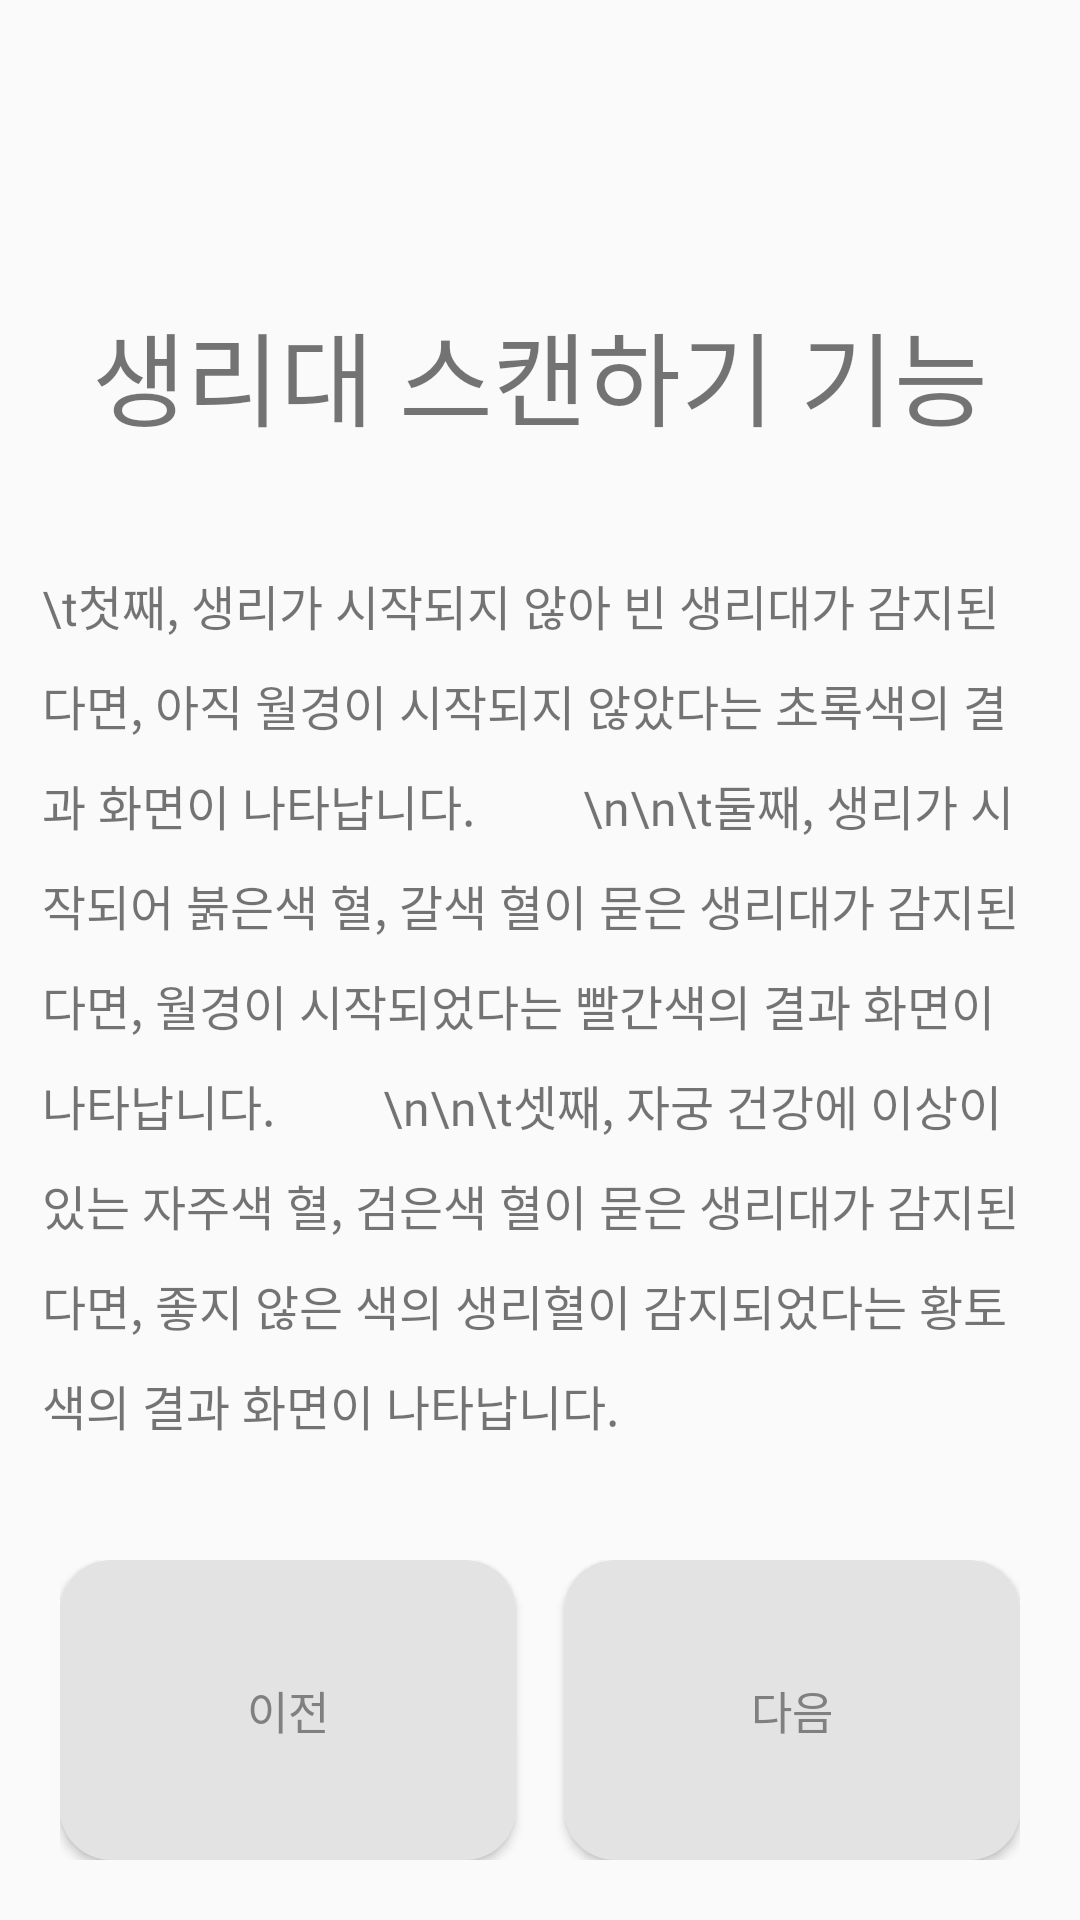

Produce the Android XML layout that renders to this screen, including the resource entries it uses.
<!-- AndroidManifest.xml: application theme Theme.Checkable1 -->
<!-- res/layout/activity_onboarding_scan2.xml -->
<?xml version="1.0" encoding="utf-8"?>
<androidx.constraintlayout.widget.ConstraintLayout xmlns:android="http://schemas.android.com/apk/res/android"
    xmlns:app="http://schemas.android.com/apk/res-auto"
    xmlns:tools="http://schemas.android.com/tools"
    android:layout_width="match_parent"
    android:layout_height="match_parent"
    tools:context=".OnBoarding_Scan2Page">

    <TextView
        android:id="@+id/text_scan1_title"
        android:layout_width="wrap_content"
        android:layout_height="wrap_content"
        android:layout_marginTop="100dp"
        android:fontFamily="@font/happiness_sans_bold"
        android:text="생리대 스캔하기 기능"
        android:textSize="34sp"
        app:layout_constraintEnd_toEndOf="parent"
        app:layout_constraintStart_toStartOf="parent"
        app:layout_constraintTop_toTopOf="parent" />

    <TextView
        android:id="@+id/text_scan2_info"
        android:layout_width="wrap_content"
        android:layout_height="wrap_content"
        android:fontFamily="@font/happiness_sans_bold"
        android:lineSpacingExtra="10sp"
        android:padding="14sp"
        android:text="\t첫째, 생리가 시작되지 않아 빈 생리대가 감지된다면, 아직 월경이 시작되지 않았다는 초록색의 결과 화면이 나타납니다.
        \n\n\t둘째, 생리가 시작되어 붉은색 혈, 갈색 혈이 묻은 생리대가 감지된다면, 월경이 시작되었다는 빨간색의 결과 화면이 나타납니다.
        \n\n\t셋째, 자궁 건강에 이상이 있는 자주색 혈, 검은색 혈이 묻은 생리대가 감지된다면, 좋지 않은 색의 생리혈이 감지되었다는 황토색의 결과 화면이 나타납니다."
        android:textAlignment="textStart"
        android:textSize="16sp"
        app:layout_constraintBottom_toTopOf="@+id/linearLayout_scan2"
        app:layout_constraintEnd_toEndOf="parent"
        app:layout_constraintStart_toStartOf="parent"
        app:layout_constraintTop_toBottomOf="@+id/text_scan1_title" />

    <LinearLayout
        android:id="@+id/linearLayout_scan2"
        android:layout_width="match_parent"
        android:layout_height="wrap_content"
        android:layout_marginStart="20dp"
        android:layout_marginEnd="20dp"
        android:layout_marginBottom="20dp"
        android:orientation="horizontal"
        app:layout_constraintBottom_toBottomOf="parent"
        app:layout_constraintEnd_toEndOf="parent"
        app:layout_constraintStart_toStartOf="parent">

        <Button
            android:id="@+id/button_scan2_previous"
            android:layout_width="wrap_content"
            android:layout_height="100dp"
            android:layout_marginEnd="8dp"
            android:layout_weight="1"
            android:background="@drawable/home_round_rectangle_shape"
            android:backgroundTint="#E3E3E3"
            android:fontFamily="@font/happiness_sans_bold"
            android:text="이전"
            android:textColor="#808080"
            android:textSize="15dp" />

        <Button
            android:id="@+id/button_scan2_next"
            android:layout_width="wrap_content"
            android:layout_height="100dp"
            android:layout_marginStart="8dp"
            android:layout_weight="1"
            android:background="@drawable/home_round_rectangle_shape"
            android:backgroundTint="#E3E3E3"
            android:fontFamily="@font/happiness_sans_bold"
            android:text="다음"
            android:textColor="#808080"
            android:textSize="15dp" />
    </LinearLayout>

</androidx.constraintlayout.widget.ConstraintLayout>
<!-- resources referenced by this layout -->
<resources>
  <!-- drawable home_round_rectangle_shape (drawable) -->
  <?xml version="1.0" encoding="utf-8"?>
  <shape xmlns:android="http://schemas.android.com/apk/res/android">
      <corners android:radius="17dp"/>
      <solid android:color="#E3E3E3"/>
  </shape>
  <style name="Theme.Checkable1" parent="Theme.AppCompat.DayNight.NoActionBar">
          
          <item name="colorPrimary">@color/purple_500</item>
          <item name="colorPrimaryVariant">@color/purple_700</item>
          <item name="colorOnPrimary">@color/white</item>
          
          <item name="colorSecondary">@color/teal_200</item>
          <item name="colorSecondaryVariant">@color/teal_700</item>
          <item name="colorOnSecondary">@color/black</item>
          
          <item name="android:statusBarColor" tools:targetApi="l">?attr/colorPrimaryVariant</item>
          
      </style>
  <color name="purple_500">#FF6200EE</color>
  <color name="purple_700">#FF3700B3</color>
  <color name="white">#FFFFFFFF</color>
  <color name="teal_200">#FF03DAC5</color>
  <color name="teal_700">#FF018786</color>
  <color name="black">#FF000000</color>
</resources>
